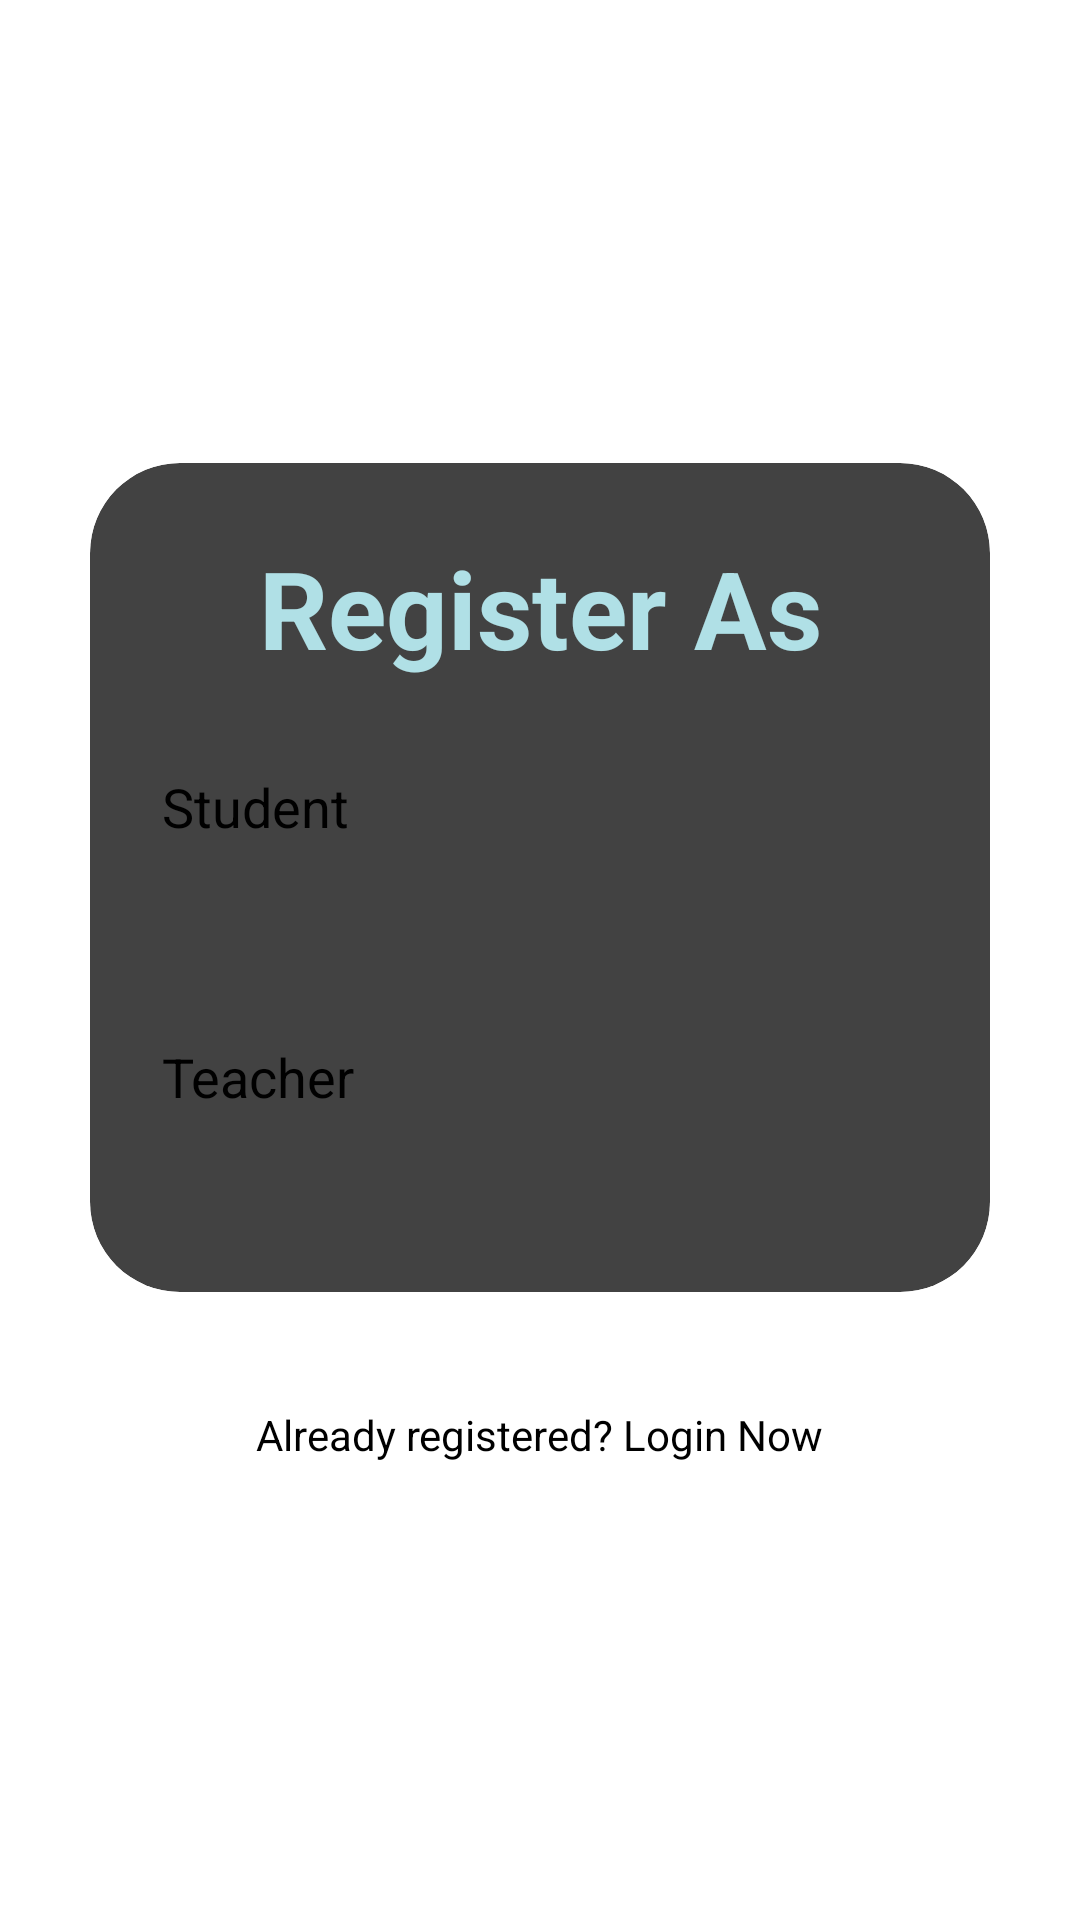

The Android layout XML behind this screen, and the referenced resources:
<!-- AndroidManifest.xml: application theme Theme.LoginScreen -->
<!-- res/layout/activity_register.xml -->
<?xml version="1.0" encoding="utf-8"?>
<LinearLayout
    xmlns:android="http://schemas.android.com/apk/res/android"
    xmlns:app="http://schemas.android.com/apk/res-auto"
    xmlns:tools="http://schemas.android.com/tools"
    xmlns:card_view="http://schemas.android.com/apk/res-auto"
    android:layout_width="match_parent"
    android:layout_height="match_parent"
    android:orientation="vertical"
    android:gravity="center"
    android:background="@drawable/bgg"
    tools:context=".Register">

    <androidx.cardview.widget.CardView
        android:layout_width="match_parent"
        android:layout_height="wrap_content"
        android:layout_margin="30dp"
        app:cardCornerRadius="30dp"
        app:cardElevation="20dp"
        android:background="@drawable/custome_edittext">

        <LinearLayout
            android:layout_width="match_parent"
            android:layout_height="wrap_content"
            android:layout_gravity="center_horizontal"
            android:orientation="vertical"
            android:padding="24dp">


            <TextView
                android:id="@+id/RegisterText"
                android:layout_width="match_parent"
                android:layout_height="wrap_content"
                android:text="Register As"
                android:textAlignment="center"
                android:textColor="@color/blue"
                android:textSize="36sp"
                android:textStyle="bold" />

            <Button
                android:id="@+id/registerStudent"
                android:layout_width="match_parent"
                android:layout_height="60dp"
                android:layout_marginTop="30dp"
                android:backgroundTint="@color/blue"
                android:text="Student"
                android:textSize="18sp"
                app:cornerRadius="20dp" />

            <Button
                android:id="@+id/registerTeacher"
                android:layout_width="match_parent"
                android:layout_height="60dp"
                android:layout_marginTop="30dp"
                android:backgroundTint="@color/blue"
                android:text="Teacher"
                android:textSize="18sp"
                app:cornerRadius="20dp" />

        </LinearLayout>

    </androidx.cardview.widget.CardView>

    <TextView
        android:layout_width="wrap_content"
        android:layout_height="wrap_content"
        android:padding="8dp"
        android:text="Already registered? Login Now"
        android:textSize="14sp"
        android:textAlignment="center"
        android:id="@+id/loginButton"
        android:textColor="@color/black"
        android:layout_marginBottom="20dp"/>

</LinearLayout>
<!-- resources referenced by this layout -->
<resources>
  <color name="black">#FF000000</color>
  <color name="blue">#B0E0E6</color>
  <style name="Theme.LoginScreen" parent="Base.Theme.LoginScreen">
      
      <item name="android:navigationBarColor">@android:color/transparent</item>
      <item name="android:statusBarColor">@android:color/transparent</item>
      <item name="android:windowLightStatusBar">?attr/isLightTheme</item>
    </style>
</resources>
